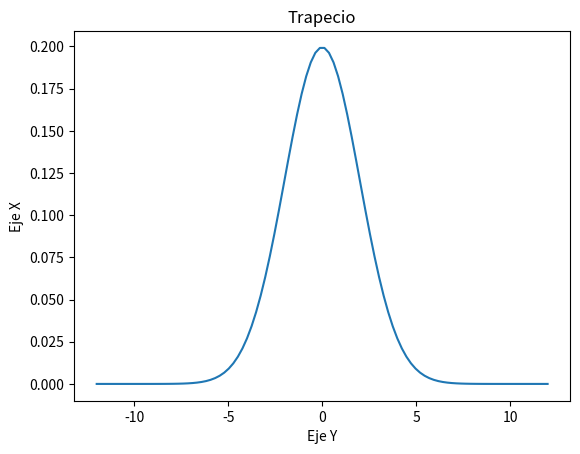

The matplotlib source for this figure:
import matplotlib.pyplot as plt
import numpy as np
import math
def dn(x , mean, sigma):
    return np.exp(-1*((x-mean)**2)/(2*(sigma**2)))/(math.sqrt(2*np.pi) * sigma)
mean, sigma = 0,2
x = np.linspace(mean - 6*sigma, mean+6*sigma,100)
y = dn(x,mean,sigma)
plt.title("Trapecio")
plt.plot(x,y)
plt.ylabel("Eje X")
plt.xlabel("Eje Y")
plt.show()
